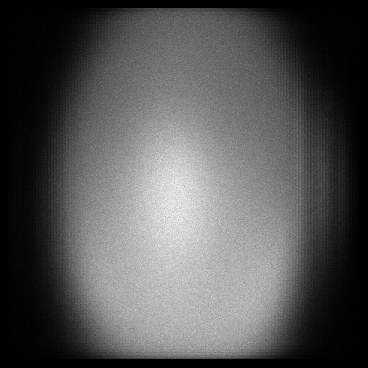

Data behind this chart, as committed beside it:
x, y, count
8, 24, 1
8, 25, 1
8, 27, 1
8, 28, 1
8, 29, 3
8, 30, 4
8, 32, 1
8, 35, 1
8, 38, 1
8, 41, 1
8, 43, 1
8, 44, 1
8, 45, 2
8, 46, 1
8, 49, 2
8, 51, 1
8, 53, 1
8, 54, 2
8, 58, 1
8, 59, 3
8, 60, 1
8, 62, 1
8, 63, 2
8, 64, 1
8, 65, 2
8, 69, 1
8, 71, 1
8, 72, 3
8, 74, 2
8, 76, 1
8, 77, 1
8, 78, 1
8, 81, 1
8, 82, 1
8, 83, 1
8, 84, 2
8, 85, 3
8, 87, 1
8, 89, 3
8, 90, 2
8, 91, 1
8, 94, 2
8, 95, 2
8, 97, 3
8, 98, 1
8, 99, 1
8, 100, 2
8, 101, 2
8, 102, 5
8, 103, 5
8, 105, 1
8, 106, 1
8, 107, 2
8, 108, 2
8, 109, 1
8, 110, 1
8, 111, 4
8, 113, 2
8, 114, 4
8, 115, 2
... 121,378 more rows
